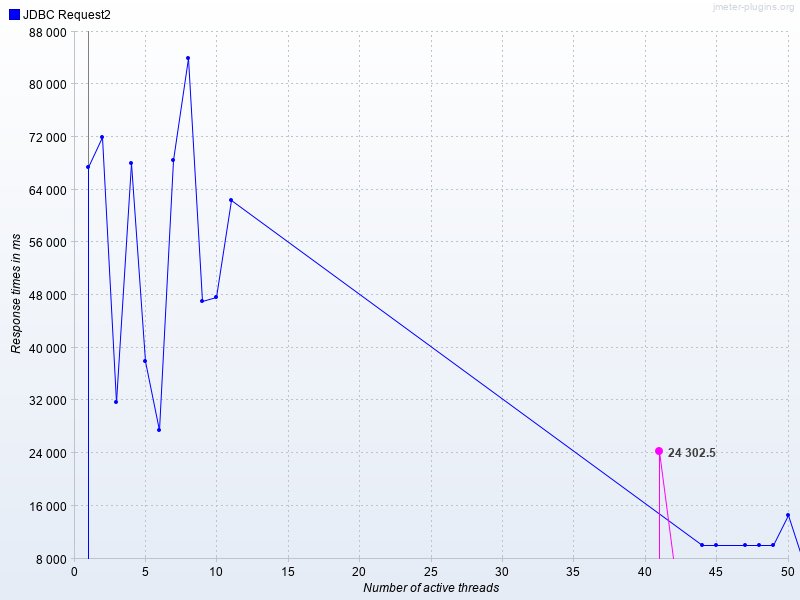

Data behind this chart, as committed beside it:
Number of active threads, Average JDBC Request2, JDBC Request2
1, , 67364
2, , 71920
3, , 31801
4, , 68073
5, , 37989
6, , 27522
7, , 68454
8, , 83946
9, , 47024
10, , 47645
11, , 62494
41, 24303, 
44, , 10001
45, , 10001
47, , 10002
48, , 10001
49, , 10001
50, , 14622
